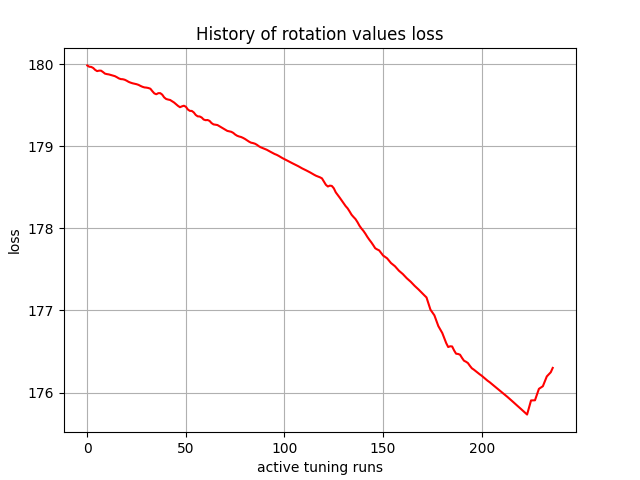

The data file committed next to this chart (first rows):
, 0
0, 180
1, 180
2, 180
3, 180
4, 179.9
5, 179.9
6, 179.9
7, 179.9
8, 179.9
9, 179.9
10, 179.9
11, 179.9
12, 179.9
13, 179.9
14, 179.9
15, 179.8
16, 179.8
17, 179.8
18, 179.8
19, 179.8
20, 179.8
21, 179.8
22, 179.8
23, 179.8
24, 179.8
25, 179.8
26, 179.7
27, 179.7
28, 179.7
29, 179.7
30, 179.7
31, 179.7
32, 179.7
33, 179.7
34, 179.6
35, 179.6
36, 179.6
37, 179.6
38, 179.6
39, 179.6
40, 179.6
41, 179.6
42, 179.6
43, 179.5
44, 179.5
45, 179.5
46, 179.5
47, 179.5
48, 179.5
49, 179.5
50, 179.5
51, 179.4
52, 179.4
53, 179.4
54, 179.4
55, 179.4
56, 179.4
57, 179.4
58, 179.3
59, 179.3
... 177 more rows
